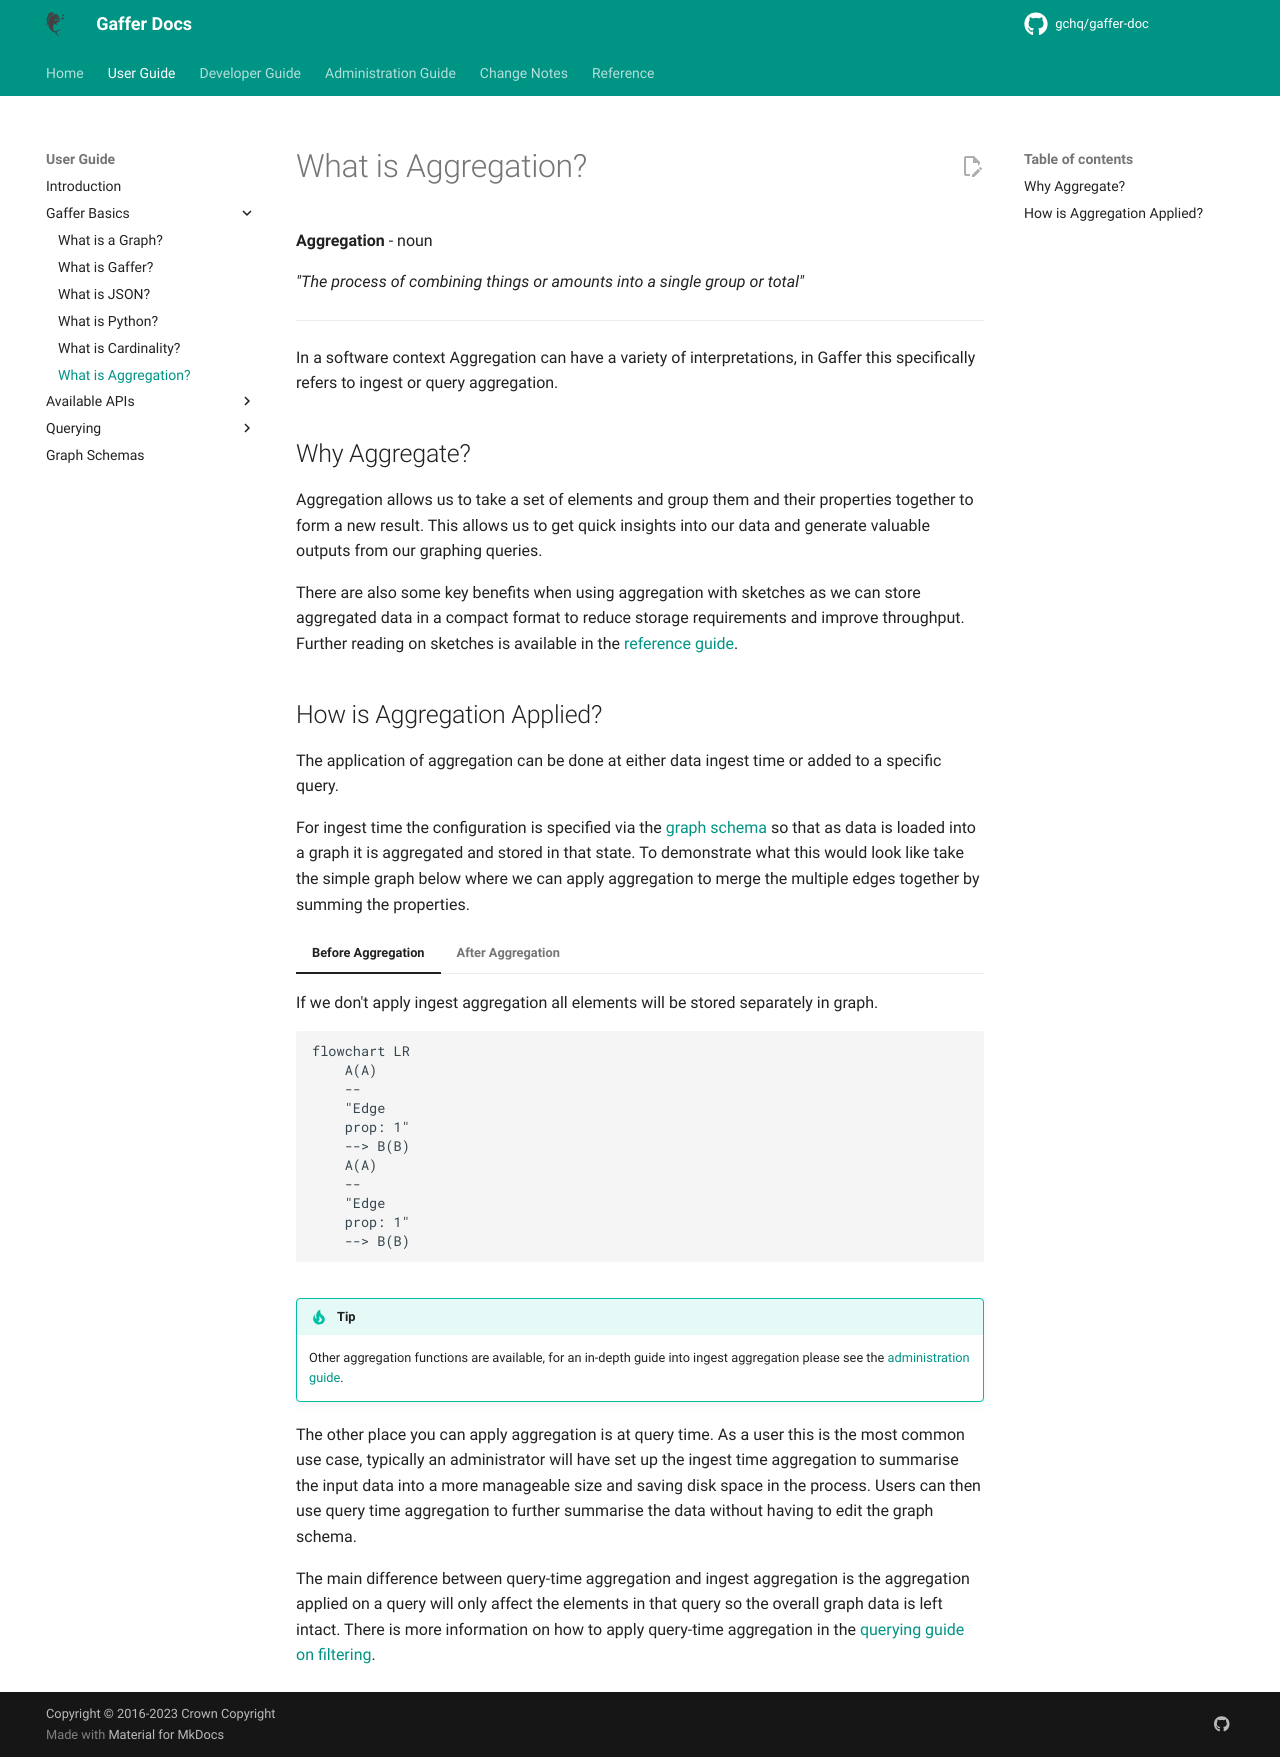

repository: gchq/gaffer-doc · page: 2.3.1/user-guide/gaffer-basics/what-is-aggregation.html · generator: mkdocs

# What is Aggregation?

**Aggregation** - noun

*"The process of combining things or amounts into a single group or total"*

---

In a software context Aggregation can have a variety of interpretations, in
Gaffer this specifically refers to ingest or query aggregation.

## Why Aggregate?

Aggregation allows us to take a set of elements and group them and their
properties together to form a new result. This allows us to get quick insights
into our data and generate valuable outputs from our graphing queries.

There are also some key benefits when using aggregation with sketches as we
can store aggregated data in a compact format to reduce storage requirements
and improve throughput. Further reading on sketches is available in the
[reference guide](../../reference/properties-guide/advanced.md).

## How is Aggregation Applied?

The application of aggregation can be done at either data ingest time or
added to a specific query.

For ingest time the configuration is specified via the [graph schema](../schema.md)
so that as data is loaded into a graph it is aggregated and stored in that
state. To demonstrate what this would look like take the simple graph below
where we can apply aggregation to merge the multiple edges together by summing the
properties.

=== "Before Aggregation"
    If we don't apply ingest aggregation all elements will be stored separately in
    graph.

    ```mermaid
    flowchart LR
        A(A)
        --
        "Edge
        prop: 1"
        --> B(B)
        A(A)
        --
        "Edge
        prop: 1"
        --> B(B)
    ```

=== "After Aggregation"
    Now if we have apply aggregation to sum the same properties on the `Edge`
    they now get stored together as one element.

    ```mermaid
    flowchart LR
        A(A)
        --
        "Edge
        prop: 2"
        --> B(B)
    ```

!!! tip
    Other aggregation functions are available, for an in-depth guide into ingest
    aggregation please see the [administration guide](../../administration-guide/aggregation/overview.md).

The other place you can apply aggregation is at query time. As a user this is
the most common use case, typically an administrator will have set up the ingest
time aggregation to summarise the input data into a more manageable size and
saving disk space in the process. Users can then use query time aggregation to
further summarise the data without having to edit the graph schema.

The main difference between query-time aggregation and ingest aggregation is
the aggregation applied on a query will only affect the elements in that
query so the overall graph data is left intact. There is more information on how
to apply query-time aggregation in the [querying guide on filtering](../query/gaffer-syntax/filtering.md#query-time-aggregation).
